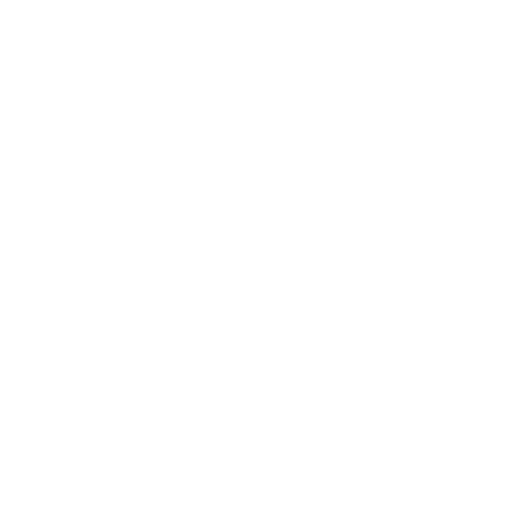
t = 0.00 s
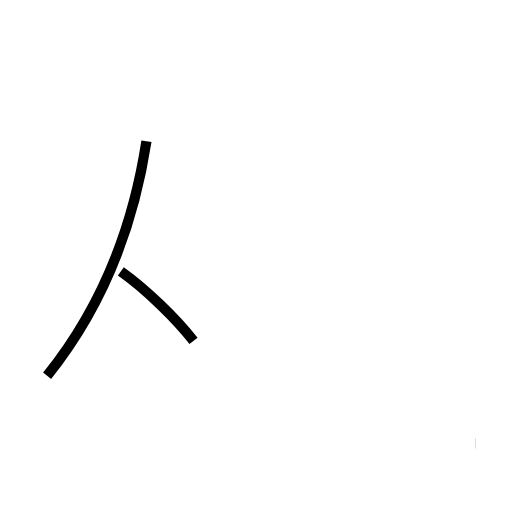
t = 1.05 s
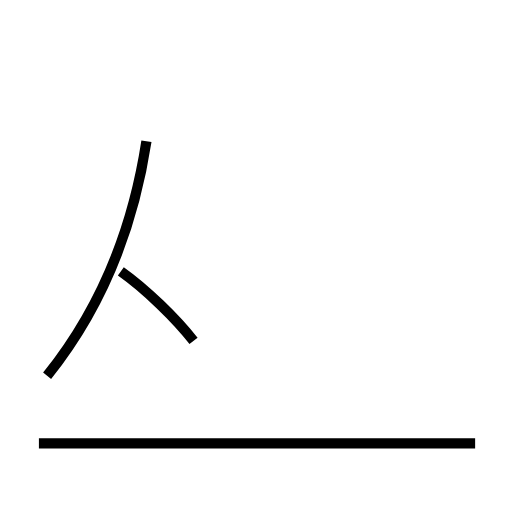
t = 2.33 s
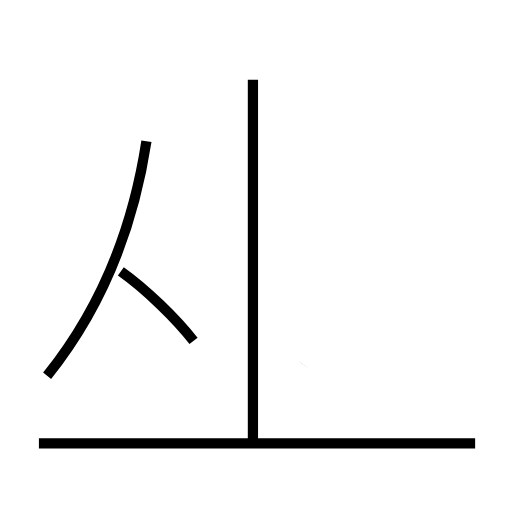
t = 3.38 s
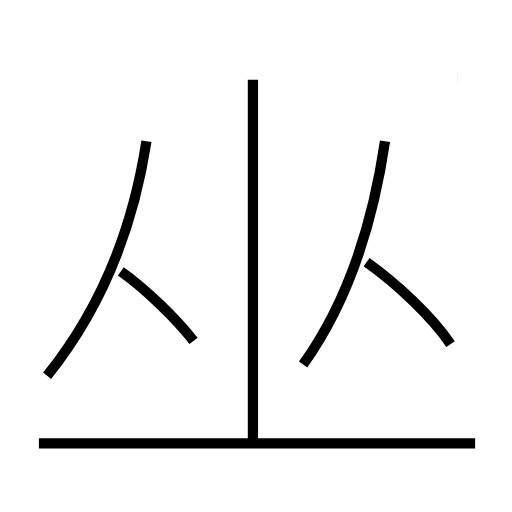
t = 4.43 s
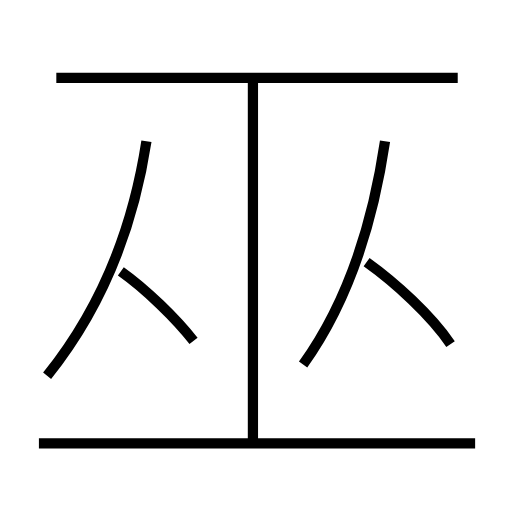
t = 5.61 s

The animated SVG that drew these frames (rendered in a browser with its animation timeline set to each time). Animation: 7 SMIL elements (animate=7); one cycle of 5.61 s.

<?xml version='1.0' encoding='utf-8'?>
<svg viewBox="0.0 -6.0 50.0 50.0" version="1.1" xmlns="http://www.w3.org/2000/svg"><rect x="-1000" y="-1000" width="2000" height="2000" stroke="white" fill="white" /><g style="fill:none;stroke:#000000;stroke-width:1"><path d="M 4.6 -7.3 C 9.5 -13.4 12.9 -21.1 14.3 -30.2 " transform="translate(0.0 38.0)" stroke-dasharray="25.159287797669133" stroke-dashoffset="25.159287797669133"><animate attributeName="stroke-dashoffset" from="25.159287797669133" to="0" dur="0.7547786339300739s" begin="0s" fill="freeze" /></path><path d="M 18.9 -10.7 C 17.2 -12.9 14.2 -15.8 11.8 -17.5 " transform="translate(0.0 38.0)" stroke-dasharray="9.85991349501029" stroke-dashoffset="9.85991349501029"><animate attributeName="stroke-dashoffset" from="9.85991349501029" to="0" dur="0.29579740485030864s" begin="0.7547786339300739s" fill="freeze" /></path><path d="M 46.4 -0.7 L 3.8 -0.7 " transform="translate(0.0 38.0)" stroke-dasharray="42.6" stroke-dashoffset="42.6"><animate attributeName="stroke-dashoffset" from="42.6" to="0" dur="1.278s" begin="1.0505760387803826s" fill="freeze" /></path><path d="M 24.7 -1.1 L 24.7 -36.2 " transform="translate(0.0 38.0)" stroke-dasharray="35.1" stroke-dashoffset="35.1"><animate attributeName="stroke-dashoffset" from="35.1" to="0" dur="1.053s" begin="2.3285760387803824s" fill="freeze" /></path><path d="M 29.6 -8.4 C 33.9 -14.4 36.4 -22.1 37.6 -30.2 " transform="translate(0.0 38.0)" stroke-dasharray="23.437041404466967" stroke-dashoffset="23.437041404466967"><animate attributeName="stroke-dashoffset" from="23.437041404466967" to="0" dur="0.703111242134009s" begin="3.3815760387803824s" fill="freeze" /></path><path d="M 44.0 -10.4 C 42.1 -13.2 38.6 -16.4 35.8 -18.4 " transform="translate(0.0 38.0)" stroke-dasharray="11.506064933279896" stroke-dashoffset="11.506064933279896"><animate attributeName="stroke-dashoffset" from="11.506064933279896" to="0" dur="0.34518194799839685s" begin="4.084687280914391s" fill="freeze" /></path><path d="M 44.7 -36.4 L 5.5 -36.4" transform="translate(0.0 38.0)" stroke-dasharray="39.2" stroke-dashoffset="39.2"><animate attributeName="stroke-dashoffset" from="39.2" to="0" dur="1.176s" begin="4.4298692289127874s" fill="freeze" /></path></g></svg>
